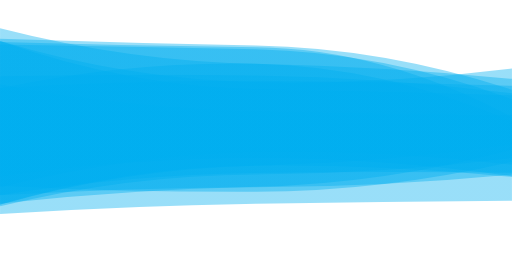
t = 0.00 s
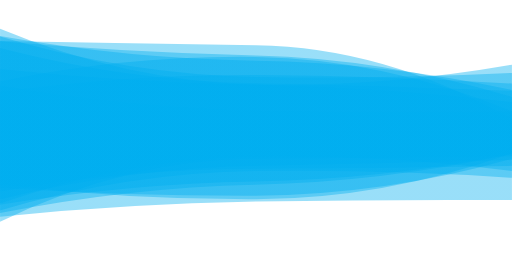
t = 2.08 s
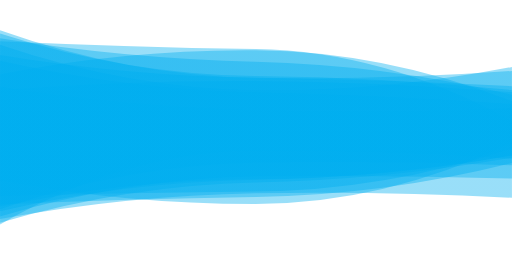
t = 4.16 s
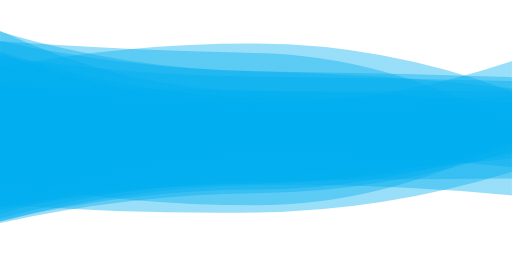
t = 6.24 s
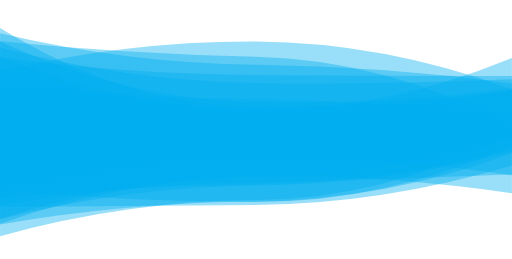
t = 8.33 s

The animated SVG that drew these frames (rendered in a browser with its animation timeline set to each time). Animation: 10 SMIL elements (animate=10); frames cover the first 8.32 s, repeats indefinitely.

<?xml version="1.0" encoding="utf-8"?>
<svg xmlns="http://www.w3.org/2000/svg" xmlns:xlink="http://www.w3.org/1999/xlink" style="margin: auto; background: rgb(255, 255, 255); display: block; z-index: 1; position: relative; shape-rendering: auto;" width="1512" height="765" preserveAspectRatio="xMidYMid" viewBox="0 0 1512 765">
<g transform="translate(756,382.5) scale(1,1) translate(-756,-382.5)"><linearGradient id="lg-0.625796006953637" x1="0" x2="1" y1="0" y2="0">
  <stop stop-color="#00aeef" offset="0"></stop>
  <stop stop-color="#00aeef" offset="1"></stop>
</linearGradient><path d="" fill="url(#lg-0.625796006953637)" opacity="0.4">
  <animate attributeName="d" dur="25s" repeatCount="indefinite" keyTimes="0;0.333;0.667;1" calcmod="spline" keySplines="0.2 0 0.2 1;0.2 0 0.2 1;0.2 0 0.2 1" begin="0s" values="M0 0M 0 522.9411217371431Q 378 467.5693375056565 756 467.38179773677655T 1512 520.4633274350111L 1512 265.0593013043722Q 1134 141.6648901425488 756 134.48816673543553T 0 114.7099591243804Z;M0 0M 0 697.640735314853Q 378 593.055789294807 756 590.9204644118304T 1512 397.9834753777425L 1512 266.9884534009387Q 1134 314.480490571701 756 314.3053920722738T 0 82.64035777122847Z;M0 0M 0 577.0936487086832Q 378 544.7643082843816 756 536.6462537112178T 1512 488.21686423373666L 1512 237.18902701908755Q 1134 203.68094012658884 756 197.1410003724255T 0 166.08232411936626Z;M0 0M 0 522.9411217371431Q 378 467.5693375056565 756 467.38179773677655T 1512 520.4633274350111L 1512 265.0593013043722Q 1134 141.6648901425488 756 134.48816673543553T 0 114.7099591243804Z"></animate>
</path><path d="" fill="url(#lg-0.625796006953637)" opacity="0.4">
  <animate attributeName="d" dur="25s" repeatCount="indefinite" keyTimes="0;0.333;0.667;1" calcmod="spline" keySplines="0.2 0 0.2 1;0.2 0 0.2 1;0.2 0 0.2 1" begin="-2.5s" values="M0 0M 0 583.0536507185562Q 378 472.2407025748755 756 469.74832309745983T 1512 519.9678934705148L 1512 350.77793584955884Q 1134 338.89755996441403 756 329.5025066274172T 0 244.8478273360849Z;M0 0M 0 653.302198563428Q 378 541.3341875699684 756 534.5757661794087T 1512 529.3262555254397L 1512 310.7909194588702Q 1134 330.9492260084829 756 321.5604894040209T 0 257.69085142169735Z;M0 0M 0 498.1806425646363Q 378 554.1103270024927 756 547.6555359800637T 1512 482.4369354147345L 1512 161.3732976834817Q 1134 332.1104630348953 756 325.36555030436244T 0 76.43035384400052Z;M0 0M 0 583.0536507185562Q 378 472.2407025748755 756 469.74832309745983T 1512 519.9678934705148L 1512 350.77793584955884Q 1134 338.89755996441403 756 329.5025066274172T 0 244.8478273360849Z"></animate>
</path><path d="" fill="url(#lg-0.625796006953637)" opacity="0.4">
  <animate attributeName="d" dur="25s" repeatCount="indefinite" keyTimes="0;0.333;0.667;1" calcmod="spline" keySplines="0.2 0 0.2 1;0.2 0 0.2 1;0.2 0 0.2 1" begin="-5s" values="M0 0M 0 500.37368952407314Q 378 629.131463251262 756 625.0766717137557T 1512 479.7899190530258L 1512 214.31133777765288Q 1134 162.90462333004018 756 159.79047509042414T 0 276.79288675101674Z;M0 0M 0 681.7316578472153Q 378 442.3869907945297 756 442.10674973484197T 1512 459.1532147192837L 1512 316.18568621109716Q 1134 273.569533384476 756 265.6176816590998T 0 190.90876971636078Z;M0 0M 0 494.57501873476957Q 378 492.3098638472369 756 484.2360712586506T 1512 557.4834738749666L 1512 223.581034954689Q 1134 332.9967328235173 756 326.67937565637243T 0 76.81406299264951Z;M0 0M 0 500.37368952407314Q 378 629.131463251262 756 625.0766717137557T 1512 479.7899190530258L 1512 214.31133777765288Q 1134 162.90462333004018 756 159.79047509042414T 0 276.79288675101674Z"></animate>
</path><path d="" fill="url(#lg-0.625796006953637)" opacity="0.4">
  <animate attributeName="d" dur="25s" repeatCount="indefinite" keyTimes="0;0.333;0.667;1" calcmod="spline" keySplines="0.2 0 0.2 1;0.2 0 0.2 1;0.2 0 0.2 1" begin="-7.5s" values="M0 0M 0 599.1856253236356Q 378 534.0475717306952 756 527.7866786057931T 1512 573.124416339838L 1512 340.36731096044457Q 1134 263.28501080673243 756 259.77259380028806T 0 153.46785921894804Z;M0 0M 0 635.8146518886442Q 378 616.3456911109995 756 610.0324014706146T 1512 595.1599442314122L 1512 346.1776074476415Q 1134 131.23506389031726 756 126.70084956829123T 0 121.22610299462103Z;M0 0M 0 663.3578136629039Q 378 518.8051531496488 756 512.2122667061637T 1512 567.8762980054257L 1512 370.9949957419914Q 1134 180.699801654719 756 172.3018507546698T 0 122.15373376769863Z;M0 0M 0 599.1856253236356Q 378 534.0475717306952 756 527.7866786057931T 1512 573.124416339838L 1512 340.36731096044457Q 1134 263.28501080673243 756 259.77259380028806T 0 153.46785921894804Z"></animate>
</path><path d="" fill="url(#lg-0.625796006953637)" opacity="0.4">
  <animate attributeName="d" dur="25s" repeatCount="indefinite" keyTimes="0;0.333;0.667;1" calcmod="spline" keySplines="0.2 0 0.2 1;0.2 0 0.2 1;0.2 0 0.2 1" begin="-10s" values="M0 0M 0 643.0995515574745Q 378 477.74159308092396 756 476.6665123227369T 1512 388.316812749724L 1512 266.42011194287727Q 1134 126.26388674037074 756 116.97969768206389T 0 277.68510427587086Z;M0 0M 0 605.2897500487028Q 378 461.24073228514317 756 452.6218335968991T 1512 407.0148400089122L 1512 380.90315207187746Q 1134 213.60566430655825 756 204.06046361401948T 0 276.7625973751261Z;M0 0M 0 603.6514882704324Q 378 641.5618544915827 756 637.3925610649101T 1512 513.579408195623L 1512 263.2984666571883Q 1134 124.7625697521205 756 124.26276844536554T 0 194.24979410989744Z;M0 0M 0 643.0995515574745Q 378 477.74159308092396 756 476.6665123227369T 1512 388.316812749724L 1512 266.42011194287727Q 1134 126.26388674037074 756 116.97969768206389T 0 277.68510427587086Z"></animate>
</path><path d="" fill="url(#lg-0.625796006953637)" opacity="0.4">
  <animate attributeName="d" dur="25s" repeatCount="indefinite" keyTimes="0;0.333;0.667;1" calcmod="spline" keySplines="0.2 0 0.2 1;0.2 0 0.2 1;0.2 0 0.2 1" begin="-12.5s" values="M0 0M 0 509.2731892317839Q 378 550.7155248847096 756 550.1007465567421T 1512 418.3237852991793L 1512 193.7709923352611Q 1134 214.2474367601383 756 213.68411804850834T 0 175.3403376133371Z;M0 0M 0 544.1210060968958Q 378 574.4983031915474 756 564.509757998374T 1512 420.01099430440956L 1512 308.8485438351505Q 1134 302.1282989496089 756 293.93897533482067T 0 79.20446409145664Z;M0 0M 0 658.059612813383Q 378 547.1321950991818 756 539.3194778487709T 1512 466.04249291456534L 1512 254.47247882398025Q 1134 234.79363442771594 756 229.69648045226134T 0 162.75840886115026Z;M0 0M 0 509.2731892317839Q 378 550.7155248847096 756 550.1007465567421T 1512 418.3237852991793L 1512 193.7709923352611Q 1134 214.2474367601383 756 213.68411804850834T 0 175.3403376133371Z"></animate>
</path><path d="" fill="url(#lg-0.625796006953637)" opacity="0.4">
  <animate attributeName="d" dur="25s" repeatCount="indefinite" keyTimes="0;0.333;0.667;1" calcmod="spline" keySplines="0.2 0 0.2 1;0.2 0 0.2 1;0.2 0 0.2 1" begin="-15s" values="M0 0M 0 673.0820970221924Q 378 508.39145623587996 756 500.40648548306154T 1512 398.9939716136922L 1512 261.38503964081224Q 1134 178.94751291136836 756 175.8945326009665T 0 101.83649451005921Z;M0 0M 0 589.0446410085988Q 378 462.8592685009563 756 459.1322052779522T 1512 565.4878433185943L 1512 263.0746756613865Q 1134 205.22390154683848 756 199.9561683880432T 0 270.39367183516885Z;M0 0M 0 539.129320625027Q 378 594.0590504840629 756 593.2174761461887T 1512 455.6241611943217L 1512 187.344043021936Q 1134 261.3450441318445 756 253.06676195634012T 0 83.69360075610199Z;M0 0M 0 673.0820970221924Q 378 508.39145623587996 756 500.40648548306154T 1512 398.9939716136922L 1512 261.38503964081224Q 1134 178.94751291136836 756 175.8945326009665T 0 101.83649451005921Z"></animate>
</path><path d="" fill="url(#lg-0.625796006953637)" opacity="0.4">
  <animate attributeName="d" dur="25s" repeatCount="indefinite" keyTimes="0;0.333;0.667;1" calcmod="spline" keySplines="0.2 0 0.2 1;0.2 0 0.2 1;0.2 0 0.2 1" begin="-17.5s" values="M0 0M 0 679.6339470112126Q 378 598.3316007046825 756 595.0156499109597T 1512 437.1507352169462L 1512 169.65205460101552Q 1134 330.5720688526268 756 327.9137691402685T 0 171.24987605871559Z;M0 0M 0 510.4888159599796Q 378 603.182294493698 756 600.0873704993652T 1512 594.3059796355357L 1512 188.35230850520105Q 1134 298.9025862029542 756 295.99593510872455T 0 117.08190523244711Z;M0 0M 0 540.3346855173701Q 378 442.9052649488459 756 434.6533688932348T 1512 491.7658563880618L 1512 239.75335254045507Q 1134 181.68185865133435 756 173.0082850873754T 0 73.60964177297411Z;M0 0M 0 679.6339470112126Q 378 598.3316007046825 756 595.0156499109597T 1512 437.1507352169462L 1512 169.65205460101552Q 1134 330.5720688526268 756 327.9137691402685T 0 171.24987605871559Z"></animate>
</path><path d="" fill="url(#lg-0.625796006953637)" opacity="0.4">
  <animate attributeName="d" dur="25s" repeatCount="indefinite" keyTimes="0;0.333;0.667;1" calcmod="spline" keySplines="0.2 0 0.2 1;0.2 0 0.2 1;0.2 0 0.2 1" begin="-20s" values="M0 0M 0 524.8576281614542Q 378 612.4168365128271 756 612.3111506883434T 1512 404.06481193091173L 1512 276.87782289104155Q 1134 198.6446554527621 756 189.72553742616503T 0 109.26225944543945Z;M0 0M 0 614.8755029380031Q 378 573.5317963641276 756 573.3939139765065T 1512 472.84165643045617L 1512 169.50221948864493Q 1134 328.99319135007903 756 327.86697267371034T 0 186.78608427176238Z;M0 0M 0 611.4966949307703Q 378 517.138256016203 756 513.9496405405351T 1512 589.1734923825522L 1512 303.5990380192541Q 1134 124.33992515213643 756 116.39825108500952T 0 145.91577156759286Z;M0 0M 0 524.8576281614542Q 378 612.4168365128271 756 612.3111506883434T 1512 404.06481193091173L 1512 276.87782289104155Q 1134 198.6446554527621 756 189.72553742616503T 0 109.26225944543945Z"></animate>
</path><path d="" fill="url(#lg-0.625796006953637)" opacity="0.4">
  <animate attributeName="d" dur="25s" repeatCount="indefinite" keyTimes="0;0.333;0.667;1" calcmod="spline" keySplines="0.2 0 0.2 1;0.2 0 0.2 1;0.2 0 0.2 1" begin="-22.5s" values="M0 0M 0 606.341421319945Q 378 460.00322891560984 756 453.3278895445006T 1512 503.96768588292355L 1512 245.62899226377144Q 1134 219.99641850235108 756 217.70896333381953T 0 273.0144751130321Z;M0 0M 0 665.022716000965Q 378 590.8203372309284 756 588.6520116071744T 1512 424.9943493879498L 1512 376.7532717153606Q 1134 330.45056944539067 756 325.5386797342435T 0 235.73005438426395Z;M0 0M 0 508.53444662338336Q 378 645.2108880173463 756 644.8134851642018T 1512 525.3119379693334L 1512 271.4024808454293Q 1134 289.4651400879547 756 288.14740153870366T 0 228.44285765750033Z;M0 0M 0 606.341421319945Q 378 460.00322891560984 756 453.3278895445006T 1512 503.96768588292355L 1512 245.62899226377144Q 1134 219.99641850235108 756 217.70896333381953T 0 273.0144751130321Z"></animate>
</path></g>
</svg>
